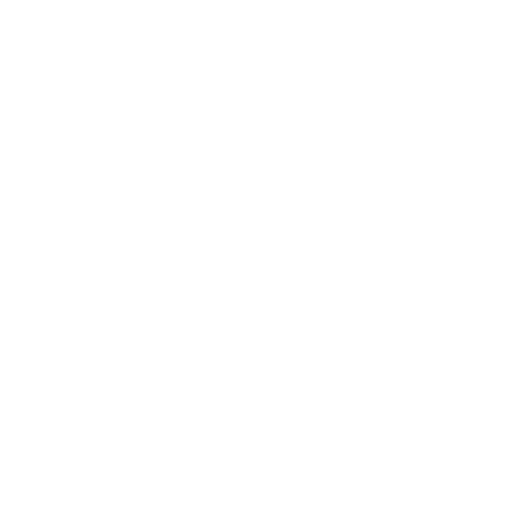
t = 0.00 s
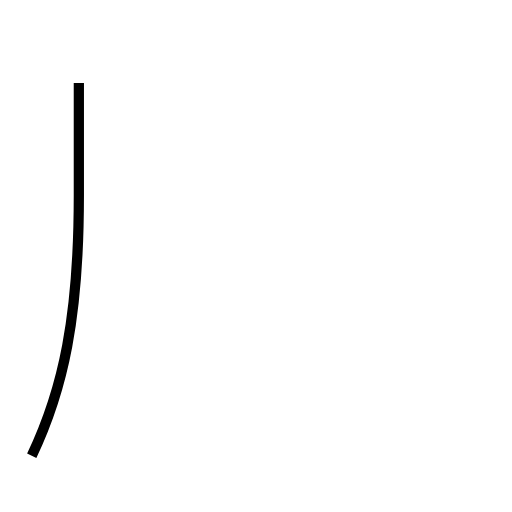
t = 1.11 s
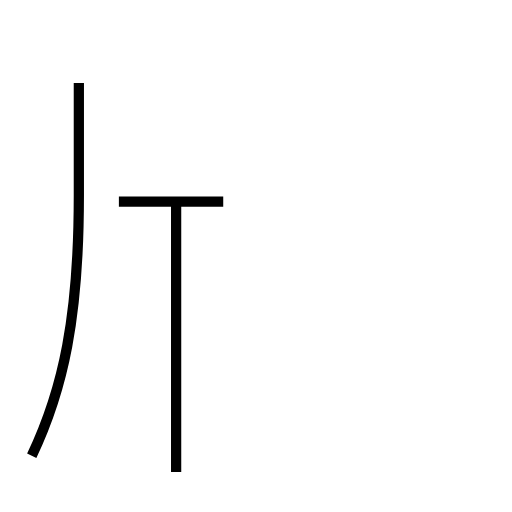
t = 2.20 s
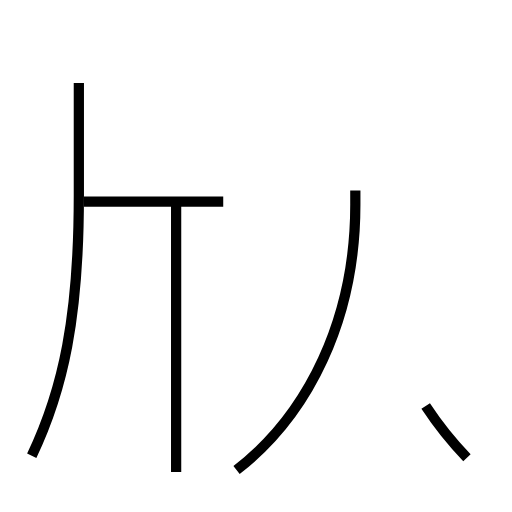
t = 3.42 s
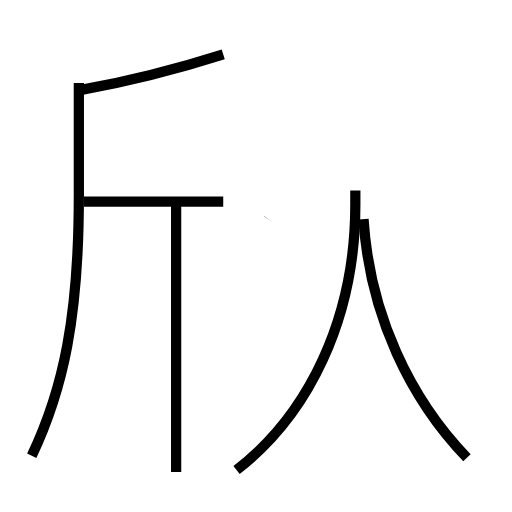
t = 4.44 s
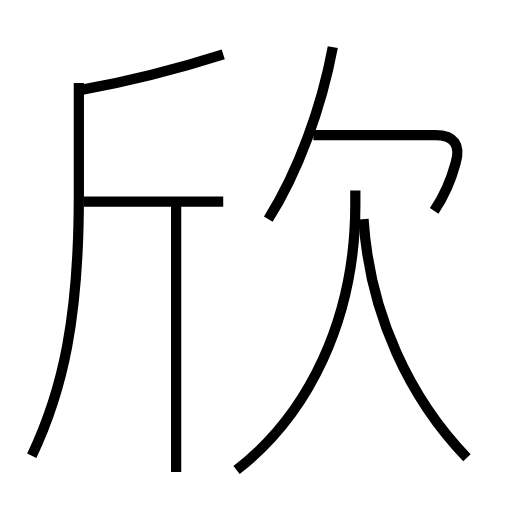
t = 5.62 s

The animated SVG that drew these frames (rendered in a browser with its animation timeline set to each time). Animation: 8 SMIL elements (animate=8); one cycle of 5.62 s.

<?xml version='1.0' encoding='utf-8'?>
<svg viewBox="0.0 -6.0 50.0 50.0" version="1.1" xmlns="http://www.w3.org/2000/svg"><rect x="-1000" y="-1000" width="2000" height="2000" stroke="white" fill="white" /><g style="fill:none;stroke:#000000;stroke-width:1"><path d="M 3.1 0.5 C 6.2 -6.0 7.7 -13.1 7.7 -24.9 L 7.7 -35.9 " transform="translate(0.0 38.0)" stroke-dasharray="37.04351963291616" stroke-dashoffset="37.04351963291616"><animate attributeName="stroke-dashoffset" from="37.04351963291616" to="0" dur="1.1113055889874848s" begin="0s; anim_end.end" fill="freeze" id="anim0" /></path><path d="M 17.2 2.1 L 17.2 -24.1 " transform="translate(0.0 38.0)" stroke-dasharray="26.200000000000003" stroke-dashoffset="26.200000000000003"><animate attributeName="stroke-dashoffset" from="26.200000000000003" to="0" dur="0.786s" begin="anim0.end" fill="freeze" id="anim1" /></path><path d="M 21.8 -24.3 L 8.2 -24.3 " transform="translate(0.0 38.0)" stroke-dasharray="13.600000000000001" stroke-dashoffset="13.600000000000001"><animate attributeName="stroke-dashoffset" from="13.600000000000001" to="0" dur="0.40800000000000003s" begin="anim1.end" fill="freeze" id="anim2" /></path><path d="M 23.1 1.9 C 30.1 -3.5 34.7 -12.8 34.7 -24.0 L 34.7 -25.4 " transform="translate(0.0 38.0)" stroke-dasharray="30.786237173918185" stroke-dashoffset="30.786237173918185"><animate attributeName="stroke-dashoffset" from="30.786237173918185" to="0" dur="0.9235871152175456s" begin="anim2.end" fill="freeze" id="anim3" /></path><path d="M 45.6 0.7 C 40.1 -5.0 36.1 -13.2 35.5 -22.6 " transform="translate(0.0 38.0)" stroke-dasharray="25.92030213733678" stroke-dashoffset="25.92030213733678"><animate attributeName="stroke-dashoffset" from="25.92030213733678" to="0" dur="0.7776090641201033s" begin="anim3.end" fill="freeze" id="anim4" /></path><path d="M 7.8 -35.2 C 12.2 -36.0 17.1 -37.2 21.8 -38.7 " transform="translate(0.0 38.0)" stroke-dasharray="14.440520097914774" stroke-dashoffset="14.440520097914774"><animate attributeName="stroke-dashoffset" from="14.440520097914774" to="0" dur="0.4332156029374432s" begin="anim4.end" fill="freeze" id="anim5" /></path><path d="M 26.2 -22.6 C 29.1 -27.2 31.4 -33.5 32.5 -39.4 " transform="translate(0.0 38.0)" stroke-dasharray="18.040522516596933" stroke-dashoffset="18.040522516596933"><animate attributeName="stroke-dashoffset" from="18.040522516596933" to="0" dur="0.5412156754979079s" begin="anim5.end" fill="freeze" id="anim6" /></path><path d="M 42.4 -23.4 C 43.4 -24.9 44.1 -26.6 44.5 -28.1 C 45.0 -29.8 44.4 -30.8 42.5 -30.8 L 30.6 -30.8" transform="translate(0.0 38.0)" stroke-dasharray="21.23625329933831" stroke-dashoffset="21.23625329933831"><animate attributeName="stroke-dashoffset" from="21.23625329933831" to="0" dur="0.6370875989801492s" begin="anim6.end" fill="freeze" id="anim_end" /></path></g></svg>
